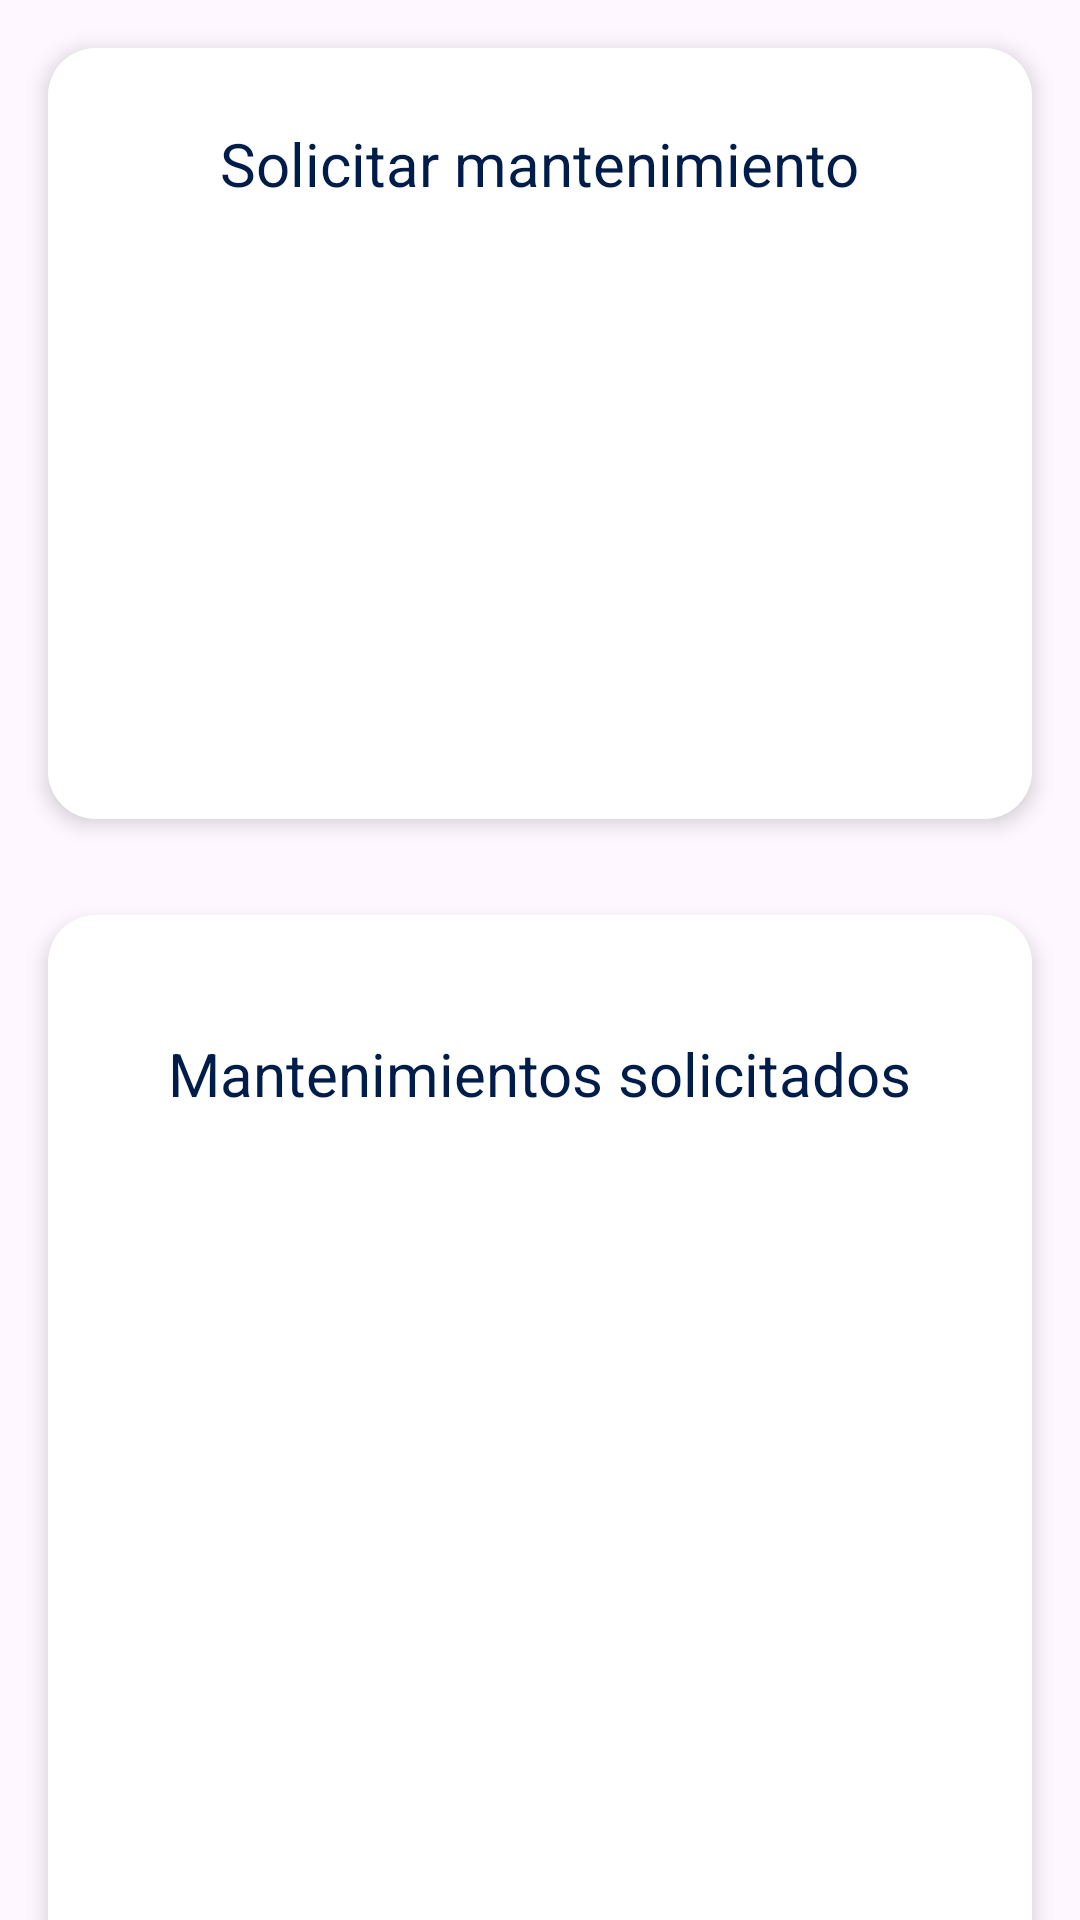

Here is an Android app screen rendered from its layout file. Give the layout XML and the strings, colors and styles it references.
<!-- AndroidManifest.xml: application theme Theme.Elumina -->
<!-- res/layout/fragment_mantenimiento.xml -->
<?xml version="1.0" encoding="utf-8"?>
<androidx.constraintlayout.widget.ConstraintLayout xmlns:android="http://schemas.android.com/apk/res/android"
    android:layout_width="match_parent"
    android:layout_height="match_parent"
    xmlns:app="http://schemas.android.com/apk/res-auto"
    xmlns:tools="http://schemas.android.com/tools">

    

    
    <androidx.core.widget.NestedScrollView
        android:layout_width="match_parent"
        android:layout_height="match_parent"
        app:layout_constraintBottom_toBottomOf="parent"
        app:layout_constraintEnd_toEndOf="parent"
        app:layout_constraintStart_toStartOf="parent"
        app:layout_constraintTop_toTopOf="parent">

        <LinearLayout
            android:layout_width="match_parent"
            android:layout_height="match_parent"
            android:orientation="vertical"
            android:padding="0dp">

            
            <androidx.cardview.widget.CardView
                android:id="@+id/energyFlowCard"
                android:layout_width="match_parent"
                android:layout_height="wrap_content"
                android:layout_margin="16dp"
                app:cardBackgroundColor="@android:color/white"
                app:cardCornerRadius="16dp"
                app:cardElevation="4dp">

                <androidx.constraintlayout.widget.ConstraintLayout
                    android:id="@+id/mantenimiento_cliente"
                    android:layout_width="match_parent"
                    android:layout_height="257dp"
                    android:background="#FFFFFF"
                    android:padding="16dp">

                    <TextView
                        android:id="@+id/lol"
                        android:layout_width="wrap_content"
                        android:layout_height="wrap_content"
                        android:text="Solicitar mantenimiento"
                        android:textColor="@color/Azul_oscuro"
                        android:textSize="20dp"
                        app:layout_constraintBottom_toBottomOf="parent"
                        app:layout_constraintEnd_toEndOf="parent"
                        app:layout_constraintStart_toStartOf="parent"
                        app:layout_constraintTop_toTopOf="parent"
                        app:layout_constraintVertical_bias="0.045" />

                    <ImageView
                        android:id="@+id/gifff"
                        android:layout_width="293dp"
                        android:layout_height="176dp"
                        app:layout_constraintBottom_toBottomOf="parent"
                        app:layout_constraintEnd_toEndOf="parent"
                        app:layout_constraintHorizontal_bias="0.185"
                        app:layout_constraintStart_toStartOf="parent"
                        app:layout_constraintTop_toTopOf="parent"
                        app:layout_constraintVertical_bias="1.0" />

                </androidx.constraintlayout.widget.ConstraintLayout>
            </androidx.cardview.widget.CardView>

            
            <androidx.cardview.widget.CardView
                android:id="@+id/esoli"
                android:layout_width="match_parent"
                android:layout_height="583dp"
                android:layout_margin="16dp"
                app:cardBackgroundColor="@android:color/white"
                app:cardCornerRadius="16dp"
                app:cardElevation="4dp">

                <androidx.constraintlayout.widget.ConstraintLayout
                    android:id="@+id/solicitudes"
                    android:layout_width="match_parent"
                    android:layout_height="579dp"
                    android:background="#FFFFFF"
                    android:padding="16dp">

                    <TextView
                        android:id="@+id/Lista"
                        android:layout_width="wrap_content"
                        android:layout_height="wrap_content"
                        android:text="Mantenimientos solicitados"
                        android:textColor="@color/Azul_oscuro"
                        android:textSize="20dp"
                        app:layout_constraintBottom_toBottomOf="parent"
                        app:layout_constraintEnd_toEndOf="parent"
                        app:layout_constraintStart_toStartOf="parent"
                        app:layout_constraintTop_toTopOf="parent"
                        app:layout_constraintVertical_bias="0.045" />

                    <androidx.recyclerview.widget.RecyclerView
                        android:layout_width="352dp"
                        android:layout_height="445dp"
                        app:layout_constraintBottom_toBottomOf="parent"
                        app:layout_constraintEnd_toEndOf="parent"
                        app:layout_constraintHorizontal_bias="0.0"
                        app:layout_constraintStart_toStartOf="parent"
                        app:layout_constraintTop_toTopOf="parent"
                        app:layout_constraintVertical_bias="1.0" />


                </androidx.constraintlayout.widget.ConstraintLayout>
            </androidx.cardview.widget.CardView>
        </LinearLayout>
    </androidx.core.widget.NestedScrollView>

</androidx.constraintlayout.widget.ConstraintLayout>
<!-- resources referenced by this layout -->
<resources>
  <color name="Azul_oscuro">#001d4a</color>
  <style name="Theme.Elumina" parent="Base.Theme.Elumina" />
  <style name="Base.Theme.Elumina" parent="Theme.Material3.DayNight.NoActionBar">
          
          
          <item name="background_color">@color/background_color_claro</item>
          <item name="layout_color">@color/layout_color_claro</item>
          <item name="text_color">@color/text_color_claro</item>
          <item name="icon_color">@color/icon_color_claro</item>
      </style>
  <color name="background_color_claro">#E4E9F7</color>
  <color name="layout_color_claro">#F0F0F0</color>
  <color name="text_color_claro">#0D6EFD</color>
  <color name="icon_color_claro">#000000</color>
</resources>
